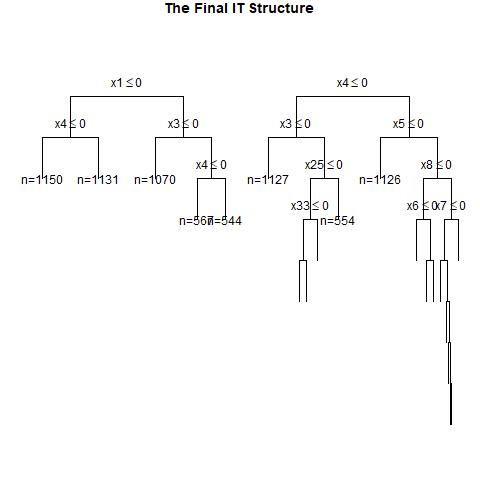

Values plotted in this chart, from the file beside it:
, x1, x2, x3, x4, x5, x6, x7, x8, x9, x10, x11, x12, x13, x14, x15, x16, x17, x18, x19, x20, x21, x22, x23
1, 0, 1, 1, 1, 1, 0, 1, 1, 0, 1, 1, 1, 1, 0, 0, 1, 1, 1, 1, 1, 0, 1, 1
2, 1, 0, 1, 0, 1, 1, 1, 0, 1, 1, 1, 0, 0, 1, 0, 0, 1, 1, 0, 1, 0, 1, 1
3, 1, 0, 1, 0, 0, 1, 0, 1, 0, 0, 1, 1, 1, 0, 0, 1, 1, 0, 0, 0, 1, 0, 1
4, 1, 1, 0, 0, 0, 1, 0, 1, 0, 0, 0, 0, 0, 1, 0, 1, 1, 0, 0, 0, 0, 1, 1
5, 0, 1, 1, 1, 1, 1, 0, 1, 0, 1, 0, 1, 0, 1, 0, 0, 1, 0, 0, 1, 0, 0, 1
6, 0, 1, 1, 0, 1, 1, 1, 1, 0, 1, 0, 1, 1, 0, 1, 0, 0, 0, 1, 0, 0, 0, 1
7, 0, 1, 1, 0, 0, 1, 0, 0, 0, 1, 1, 0, 0, 1, 1, 0, 1, 1, 0, 1, 1, 1, 1
8, 0, 0, 1, 0, 0, 0, 0, 1, 1, 1, 1, 0, 0, 0, 0, 1, 0, 1, 1, 0, 0, 1, 1
9, 1, 0, 1, 0, 0, 0, 1, 1, 1, 0, 1, 1, 0, 1, 1, 0, 1, 0, 1, 1, 1, 1, 1
10, 1, 1, 1, 1, 1, 0, 1, 0, 1, 0, 1, 0, 0, 0, 0, 0, 0, 1, 1, 0, 1, 0, 0
11, 1, 0, 1, 1, 0, 0, 0, 0, 0, 1, 1, 0, 1, 1, 0, 0, 0, 1, 0, 0, 1, 0, 0
12, 0, 0, 0, 1, 0, 1, 1, 0, 0, 0, 1, 1, 1, 1, 0, 0, 1, 0, 1, 1, 0, 1, 1
13, 1, 1, 1, 0, 0, 1, 0, 0, 0, 0, 1, 1, 1, 1, 1, 1, 1, 0, 0, 0, 1, 1, 1
14, 1, 1, 0, 1, 1, 0, 0, 0, 1, 0, 0, 1, 0, 0, 0, 0, 0, 1, 0, 1, 0, 0, 0
15, 0, 1, 1, 0, 1, 0, 1, 1, 1, 0, 0, 1, 1, 1, 1, 0, 1, 1, 0, 1, 1, 1, 1
16, 0, 1, 0, 0, 1, 0, 0, 1, 1, 0, 1, 1, 0, 0, 0, 1, 0, 1, 0, 1, 0, 1, 0
17, 1, 1, 0, 0, 1, 1, 1, 0, 0, 0, 0, 1, 0, 1, 0, 1, 1, 0, 0, 1, 0, 1, 0
18, 0, 1, 0, 1, 1, 1, 1, 0, 0, 0, 0, 1, 1, 1, 1, 1, 1, 1, 0, 0, 1, 0, 0
19, 0, 1, 0, 0, 0, 0, 0, 0, 0, 0, 1, 0, 1, 1, 1, 1, 0, 1, 0, 1, 1, 1, 1
20, 1, 0, 1, 1, 1, 1, 0, 0, 0, 1, 0, 0, 0, 0, 0, 1, 0, 0, 1, 1, 0, 1, 0
21, 0, 1, 0, 0, 1, 0, 1, 1, 1, 0, 0, 0, 1, 0, 1, 1, 0, 0, 0, 0, 0, 1, 1
22, 0, 0, 0, 0, 1, 0, 0, 1, 1, 0, 1, 0, 0, 0, 1, 1, 1, 1, 1, 0, 1, 1, 0
23, 0, 0, 0, 0, 0, 0, 1, 1, 1, 1, 1, 1, 1, 1, 1, 0, 1, 0, 1, 1, 0, 1, 0
24, 0, 0, 0, 1, 1, 0, 1, 1, 1, 1, 1, 1, 0, 0, 0, 1, 0, 0, 1, 0, 0, 0, 1
25, 0, 1, 1, 1, 1, 1, 1, 1, 1, 0, 0, 0, 0, 1, 0, 1, 0, 0, 1, 0, 0, 1, 1
26, 1, 1, 0, 1, 1, 1, 1, 0, 1, 1, 0, 0, 0, 0, 0, 0, 0, 1, 1, 1, 1, 1, 0
27, 0, 0, 0, 0, 0, 1, 1, 0, 0, 0, 1, 0, 1, 1, 0, 1, 0, 1, 0, 1, 1, 1, 1
28, 1, 0, 0, 0, 1, 1, 1, 1, 1, 1, 0, 0, 0, 1, 0, 1, 0, 0, 1, 0, 0, 1, 0
29, 1, 0, 0, 1, 1, 1, 0, 0, 1, 0, 0, 0, 1, 1, 0, 0, 0, 1, 0, 0, 0, 0, 1
30, 0, 0, 1, 0, 1, 1, 1, 0, 1, 0, 1, 0, 0, 1, 1, 1, 1, 0, 1, 0, 0, 0, 0
31, 1, 1, 0, 1, 1, 1, 1, 0, 0, 1, 1, 0, 1, 0, 0, 1, 1, 1, 0, 1, 1, 0, 0
32, 1, 1, 0, 1, 1, 1, 1, 1, 1, 0, 0, 0, 0, 1, 0, 0, 0, 0, 0, 1, 0, 1, 1
33, 1, 0, 1, 0, 1, 0, 1, 1, 1, 0, 1, 0, 1, 1, 0, 0, 0, 1, 0, 1, 0, 1, 1
34, 0, 0, 0, 1, 1, 0, 1, 1, 1, 0, 0, 0, 1, 0, 1, 1, 0, 1, 1, 1, 0, 1, 1
35, 0, 0, 0, 1, 1, 0, 0, 0, 1, 1, 0, 0, 0, 1, 1, 0, 1, 1, 0, 1, 0, 0, 1
36, 1, 1, 1, 1, 1, 0, 1, 0, 1, 0, 0, 0, 0, 0, 1, 0, 0, 1, 0, 0, 0, 1, 1
37, 0, 1, 0, 0, 0, 1, 1, 1, 1, 0, 0, 0, 1, 0, 1, 1, 0, 1, 1, 0, 0, 0, 1
38, 0, 1, 0, 1, 0, 0, 1, 0, 1, 0, 1, 0, 1, 1, 0, 1, 1, 0, 0, 1, 0, 1, 1
39, 0, 1, 1, 0, 1, 0, 0, 0, 0, 1, 1, 0, 1, 0, 0, 0, 1, 0, 0, 0, 1, 0, 1
40, 0, 1, 1, 0, 1, 1, 1, 1, 0, 0, 0, 1, 1, 0, 1, 1, 0, 1, 1, 1, 0, 1, 1
41, 1, 0, 0, 1, 0, 0, 1, 0, 1, 1, 1, 1, 1, 0, 0, 1, 0, 0, 1, 0, 0, 1, 0
42, 0, 1, 1, 1, 0, 1, 1, 1, 1, 0, 1, 0, 1, 0, 1, 1, 0, 0, 1, 0, 1, 1, 0
43, 0, 0, 1, 0, 1, 1, 0, 1, 0, 0, 1, 1, 0, 1, 0, 0, 1, 0, 1, 1, 1, 1, 0
44, 1, 1, 1, 1, 0, 0, 0, 0, 0, 1, 0, 0, 0, 1, 0, 0, 0, 0, 1, 0, 0, 0, 1
45, 1, 1, 1, 1, 0, 1, 0, 1, 0, 0, 0, 1, 0, 1, 1, 0, 1, 0, 1, 0, 0, 1, 0
46, 0, 1, 1, 0, 1, 1, 1, 1, 0, 0, 1, 1, 1, 1, 0, 1, 0, 0, 1, 0, 0, 0, 1
47, 1, 1, 1, 1, 1, 1, 1, 1, 1, 1, 0, 1, 1, 1, 1, 0, 1, 0, 0, 0, 0, 0, 1
48, 1, 1, 1, 0, 0, 0, 0, 0, 0, 0, 1, 1, 1, 0, 0, 1, 0, 1, 1, 0, 0, 0, 0
49, 1, 0, 1, 1, 0, 1, 1, 0, 0, 1, 1, 0, 0, 0, 0, 1, 0, 0, 0, 1, 1, 0, 0
50, 1, 1, 1, 0, 1, 1, 0, 0, 0, 1, 0, 1, 0, 1, 0, 0, 0, 1, 1, 1, 0, 1, 1
51, 1, 1, 0, 1, 0, 0, 0, 0, 0, 1, 0, 0, 1, 0, 0, 1, 1, 1, 0, 1, 0, 1, 0
52, 1, 1, 0, 1, 0, 1, 1, 0, 0, 1, 1, 0, 1, 1, 0, 0, 1, 1, 0, 0, 1, 1, 0
53, 0, 0, 0, 0, 1, 0, 0, 0, 0, 1, 1, 1, 0, 0, 0, 1, 1, 1, 1, 1, 1, 1, 1
54, 0, 1, 0, 0, 0, 1, 1, 1, 1, 0, 0, 1, 0, 1, 1, 0, 1, 1, 0, 1, 1, 1, 1
55, 1, 1, 1, 0, 1, 1, 0, 1, 1, 0, 1, 0, 0, 0, 0, 0, 1, 0, 0, 0, 0, 1, 0
56, 0, 1, 1, 1, 1, 0, 0, 0, 1, 0, 1, 1, 0, 0, 1, 1, 1, 0, 0, 1, 1, 0, 0
57, 1, 0, 1, 1, 0, 0, 0, 0, 1, 0, 1, 0, 0, 1, 1, 0, 1, 0, 0, 1, 0, 1, 1
58, 0, 0, 1, 0, 1, 1, 1, 1, 0, 1, 0, 0, 0, 1, 0, 1, 1, 0, 0, 0, 1, 1, 1
59, 1, 1, 0, 0, 0, 1, 1, 0, 0, 1, 1, 1, 0, 1, 0, 0, 1, 1, 0, 0, 1, 1, 0
60, 0, 1, 0, 1, 1, 0, 1, 0, 1, 0, 1, 1, 1, 1, 1, 1, 1, 1, 0, 0, 1, 1, 0
... 940 more rows
